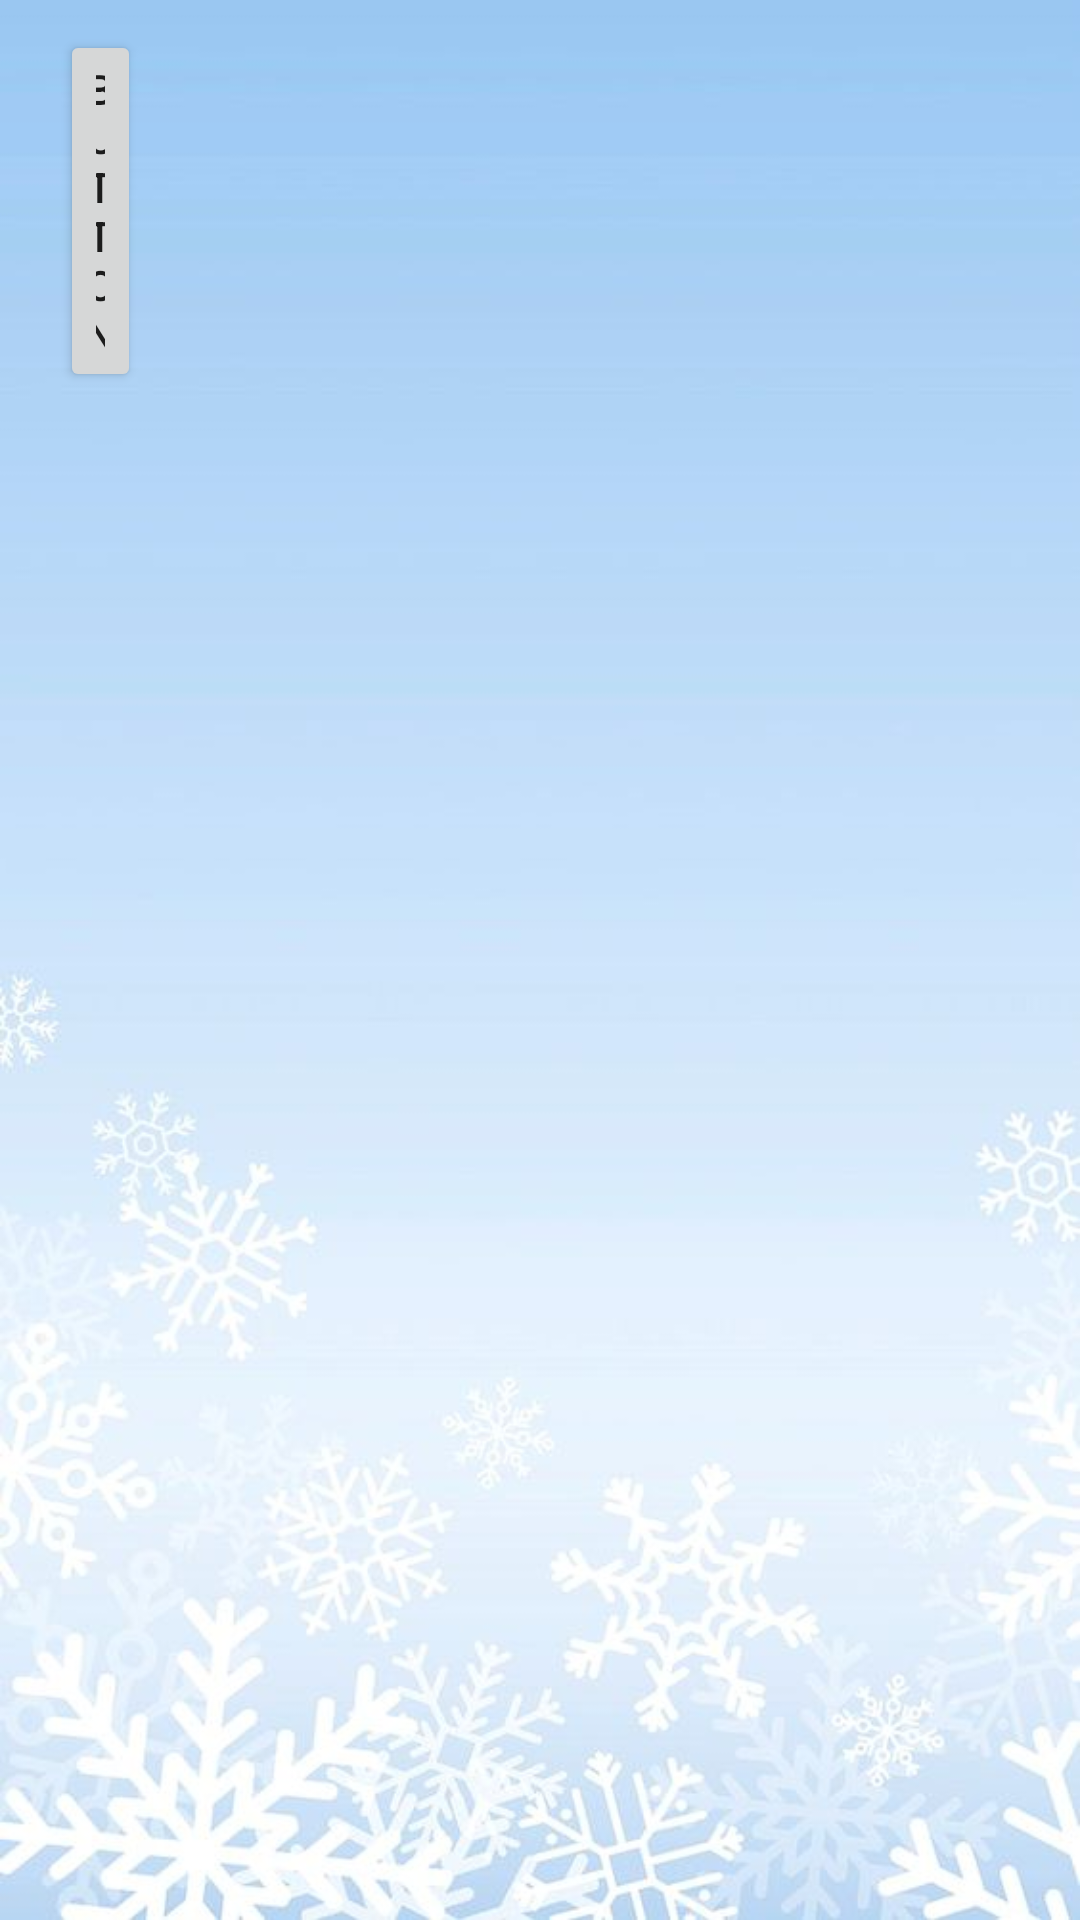

Android layout source for this screen:
<!-- AndroidManifest.xml: application theme Theme.Babycareco225 -->
<!-- res/layout/activity_data_insertion.xml -->
<?xml version="1.0" encoding="utf-8"?>
<RelativeLayout xmlns:android="http://schemas.android.com/apk/res/android"
    xmlns:app="http://schemas.android.com/apk/res-auto"
    xmlns:tools="http://schemas.android.com/tools"
    android:layout_width="match_parent"
    android:layout_height="match_parent"

    android:background="@drawable/loginimg"
    android:paddingLeft="20dp"
    android:paddingTop="10dp"
    android:paddingRight="10dp"
    android:paddingBottom="10dp"
    tools:context=".DataInsertionActivity">


    <Button
        android:id="@+id/btnInsertionData"
        android:layout_width="wrap_content"
        android:layout_height="wrap_content"
        android:layout_alignParentEnd="true"
        android:layout_marginEnd="303dp"
        android:text="Button" />
</RelativeLayout>
<!-- resources referenced by this layout -->
<resources>
  <!-- drawable loginimg: jpg bitmap (drawable, 33144 bytes) -->
  <style name="Theme.Babycareco225" parent="Theme.AppCompat.Light.DarkActionBar">
          
          <item name="colorPrimary">@color/purple_500</item>
          <item name="colorPrimaryDark">@color/purple_700</item>
          <item name="colorAccent">@color/teal_200</item>
          
      </style>
  <color name="purple_500">#FF6200EE</color>
  <color name="purple_700">#FF3700B3</color>
  <color name="teal_200">#FF03DAC5</color>
</resources>
